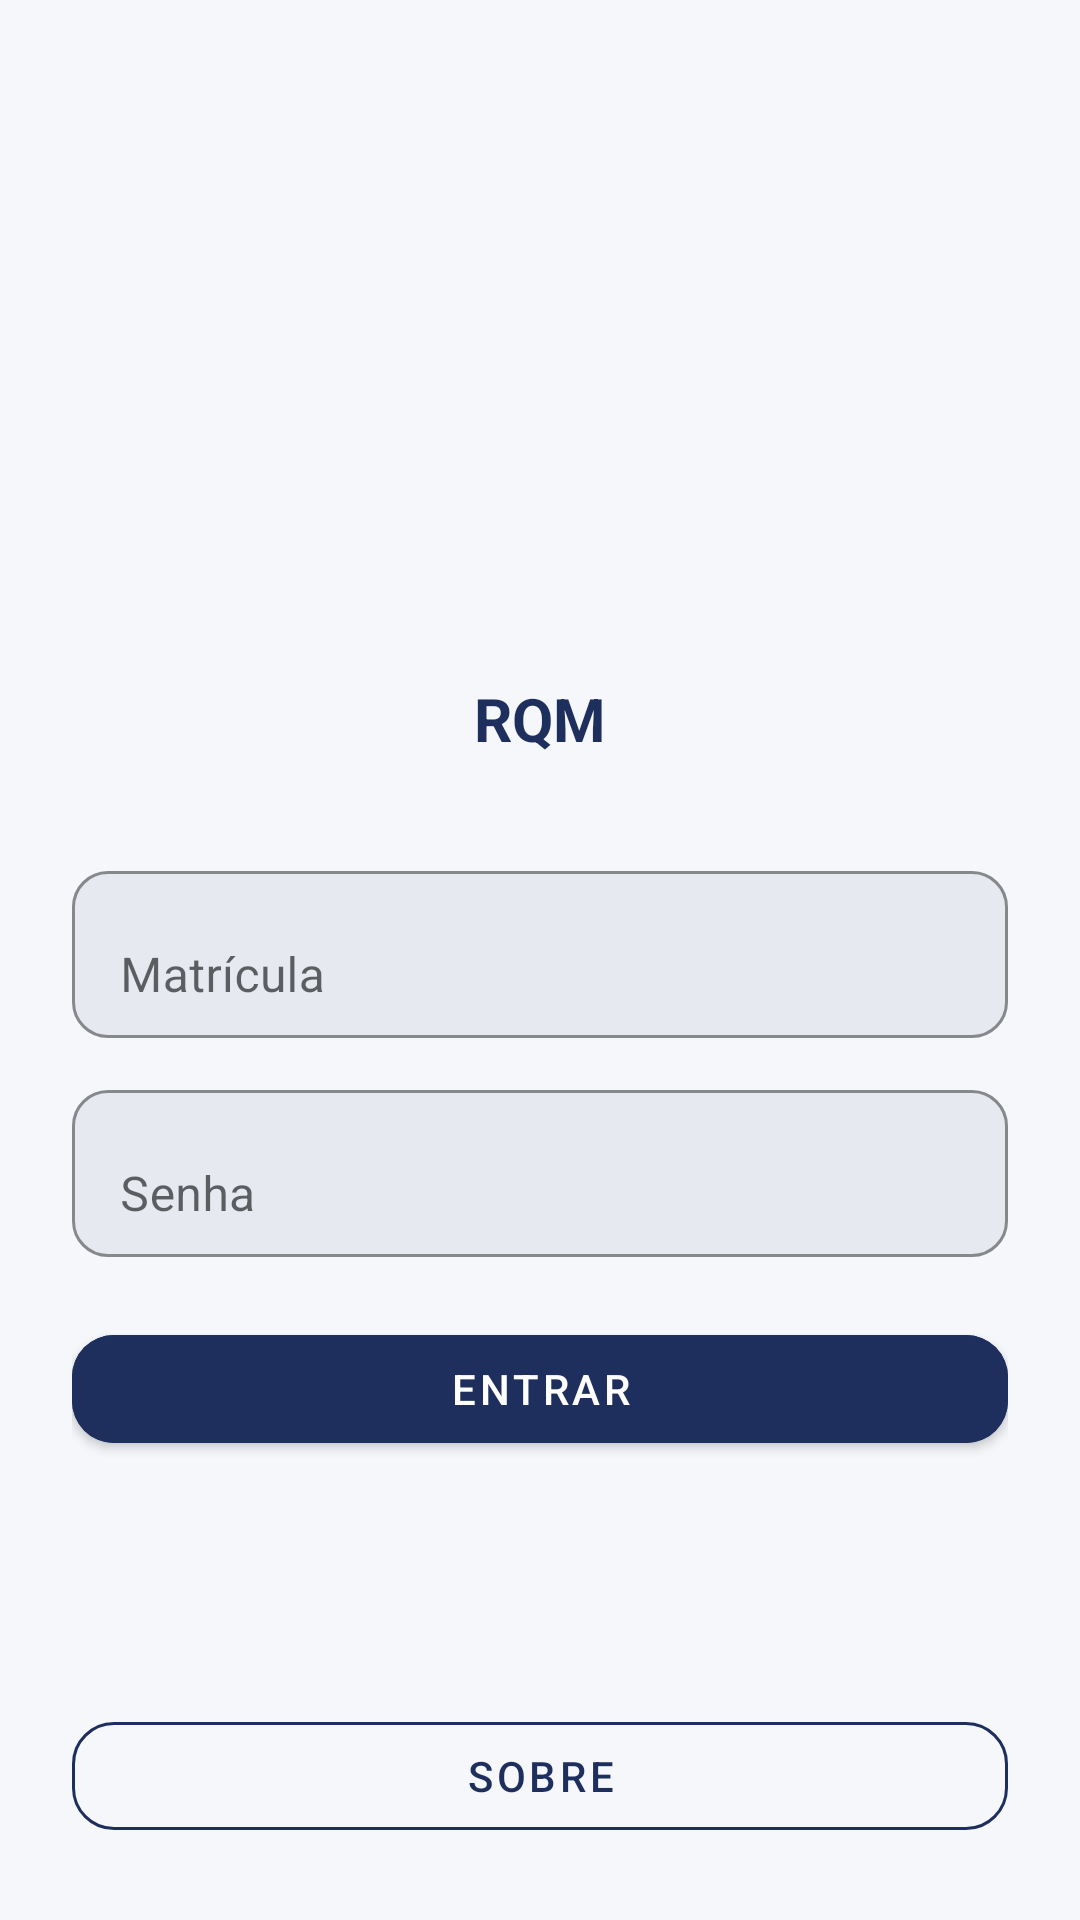

Reconstruct the res/layout file that produces this screen, plus the resources it refers to.
<!-- AndroidManifest.xml: application theme Theme.RQM -->
<!-- res/layout/fragment_login.xml -->
<?xml version="1.0" encoding="utf-8"?>
<ScrollView xmlns:android="http://schemas.android.com/apk/res/android"
    xmlns:tools="http://schemas.android.com/tools"
    xmlns:app="http://schemas.android.com/apk/res-auto"
    android:layout_width="match_parent"
    android:layout_height="match_parent"
    android:padding="24dp"
    android:fillViewport="true"
    tools:context=".ui.login.LoginFragment">

    <LinearLayout
        android:layout_width="match_parent"
        android:layout_height="match_parent"
        android:orientation="vertical"
        android:gravity="center_horizontal">

        <ImageView
            android:id="@+id/imgLogo"
            android:layout_width="150dp"
            android:layout_height="150dp"
            android:layout_marginTop="40dp"
            android:src="@drawable/indica"
            android:contentDescription="Logo do app" />

        <TextView
            android:id="@+id/tvAppName"
            android:layout_width="wrap_content"
            android:layout_height="wrap_content"
            android:layout_marginTop="12dp"
            android:text="@string/label_rqm"
            android:textColor="@color/indica_navy"
            android:textStyle="bold"
            android:textSize="20sp" />

        <TextView
            android:id="@+id/tvTestModeInfo"
            android:layout_width="match_parent"
            android:layout_height="wrap_content"
            android:layout_marginTop="16dp"
            android:background="@drawable/bg_status_chip"
            android:padding="12dp"
            android:text="@string/test_mode_info"
            android:textColor="@color/indica_navy"
            android:textSize="13sp"
            android:visibility="gone" />

        <com.google.android.material.textfield.TextInputLayout
            android:id="@+id/layoutMatricula"
            android:layout_width="match_parent"
            android:layout_height="wrap_content"
            android:layout_marginTop="32dp"
            android:hint="@string/label_matricula"
            app:boxBackgroundMode="outline"
            app:boxCornerRadiusBottomEnd="12dp"
            app:boxCornerRadiusBottomStart="12dp"
            app:boxCornerRadiusTopEnd="12dp"
            app:boxCornerRadiusTopStart="12dp"
            app:boxStrokeColor="@color/indica_field_stroke"
            app:boxBackgroundColor="@color/indica_field_bg">

            <com.google.android.material.textfield.TextInputEditText
                android:id="@+id/etUsuario"
                android:layout_width="match_parent"
                android:layout_height="wrap_content"
                android:inputType="text"
                android:textColor="@color/indica_text" />
        </com.google.android.material.textfield.TextInputLayout>

        <com.google.android.material.textfield.TextInputLayout
            android:id="@+id/layoutSenha"
            android:layout_width="match_parent"
            android:layout_height="wrap_content"
            android:layout_marginTop="12dp"
            android:hint="@string/label_senha"
            app:boxBackgroundMode="outline"
            app:boxCornerRadiusBottomEnd="12dp"
            app:boxCornerRadiusBottomStart="12dp"
            app:boxCornerRadiusTopEnd="12dp"
            app:boxCornerRadiusTopStart="12dp"
            app:boxStrokeColor="@color/indica_field_stroke"
            app:boxBackgroundColor="@color/indica_field_bg">

            <com.google.android.material.textfield.TextInputEditText
                android:id="@+id/etSenha"
                android:layout_width="match_parent"
                android:layout_height="wrap_content"
                android:inputType="textPassword"
                android:textColor="@color/indica_text" />
        </com.google.android.material.textfield.TextInputLayout>

        <com.google.android.material.button.MaterialButton
            android:id="@+id/btnEntrar"
            android:layout_width="match_parent"
            android:layout_height="wrap_content"
            android:text="Entrar"
            android:layout_marginTop="20dp"
            android:textColor="@color/white"
            android:backgroundTint="@color/indica_navy"
            app:cornerRadius="14dp" />

        <Space
            android:layout_width="match_parent"
            android:layout_height="0dp"
            android:layout_weight="1" />

        <com.google.android.material.button.MaterialButton
            android:id="@+id/btnSobre"
            android:layout_width="match_parent"
            android:layout_height="wrap_content"
            android:layout_marginTop="16dp"
            android:text="@string/btn_sobre"
            style="@style/Widget.MaterialComponents.Button.OutlinedButton"
            android:textColor="@color/indica_navy"
            app:strokeColor="@color/indica_navy"
            app:cornerRadius="14dp" />

    </LinearLayout>
</ScrollView>
<!-- resources referenced by this layout -->
<resources>
  <color name="indica_field_bg">#E6E9EF</color>
  <color name="indica_field_stroke">#2E4E93</color>
  <color name="indica_navy">#1E2F5D</color>
  <color name="indica_text">#0E1628</color>
  <color name="white">#FFFFFFFF</color>
  <!-- drawable bg_status_chip (drawable) -->
  <?xml version="1.0" encoding="utf-8"?>
  <shape xmlns:android="http://schemas.android.com/apk/res/android" android:shape="rectangle">
      <solid android:color="#1AFFFFFF" />
      <stroke android:width="1dp" android:color="#66FFFFFF" />
      <corners android:radius="12dp" />
      <padding
          android:left="6dp"
          android:top="4dp"
          android:right="6dp"
          android:bottom="4dp" />
  </shape>
  <string name="btn_sobre">Sobre</string>
  <string name="label_matricula">Matrícula</string>
  <string name="label_rqm">RQM</string>
  <string name="label_senha">Senha</string>
  <string name="test_mode_info">Modo teste ativo. O app vai entrar sem autenticar no Supabase.</string>
  <style name="Theme.RQM" parent="Theme.MaterialComponents.Light.NoActionBar">
          
          <item name="colorPrimary">@color/indica_navy</item>
          <item name="colorPrimaryVariant">@color/indica_navy_dark</item>
          <item name="colorOnPrimary">@color/white</item>
  
          
          <item name="colorSecondary">@color/indica_steel</item>
          <item name="colorSecondaryVariant">@color/indica_steel</item>
          <item name="colorOnSecondary">@color/white</item>
  
          
          <item name="android:statusBarColor">@color/indica_navy_dark</item>
  
          
          <item name="android:colorBackground">@color/indica_ice</item>
          <item name="colorOnBackground">@color/indica_text</item>
  
          
          <item name="android:navigationBarColor">@color/indica_navy</item>
      </style>
  <color name="indica_navy_dark">#162447</color>
  <color name="indica_steel">#4B5E90</color>
  <color name="indica_ice">#F5F7FB</color>
</resources>
